Run: headless pygame with SDL's dummy video driver; simulated clock (each Clock.tick advances the game by its frame time, no real sleeping); random seed 0; keys injected as events and as key.get_pressed() state; no mouse input.
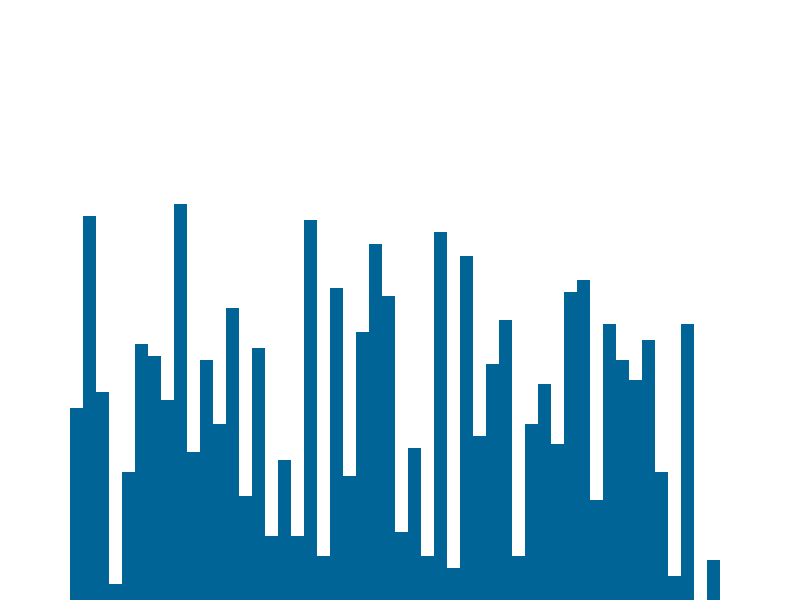
Frame 1 of 4 · flips 1–60 · no input
Frame 2 of 4 · flips 61–180 · tapped SPACE, RETURN · held RIGHT (→), D · screen unchanged from frame 1, image omitted
Frame 3 of 4 · flips 181–300 · held DOWN (↓), S · screen unchanged from frame 2, image omitted
Frame 4 of 4 · flips 301–420 · held LEFT (←), A, UP (↑), W · screen unchanged from frame 3, image omitted

The pygame program that drew these frames:

import pygame
import math
import random
pygame.init()

class Window:

    BG_COLOR = 255, 255, 255
    BLACK = 0, 0, 0
    BLUE = 0, 100, 150
    RED = 255, 0, 0
    GREEN = 0, 255, 0

    SIDE_MARGIN = 140
    TOP_MARGIN = 200

    def __init__(self, width, height, array):
        self.array = array
        self.width = width
        self.height = height
        self.screen = pygame.display.set_mode((self.width, self.height))

        self.min =  min(array)
        self.max = max(array)
        self.bar_width = round( (self.width - self.SIDE_MARGIN) / len(self.array) )
        self.height_unit = math.floor((self.height - self.TOP_MARGIN) / (self.max - self.min))       
        self.start_x = self.SIDE_MARGIN // 2

def create_array(n, min, max):
    arr = []
    for i in range(n):
        arr.append(random.randint(min, max))
    return arr

def draw(window, color_dict={}):
    window.screen.fill(window.BG_COLOR)

    array = window.array
    n = len(array)

    for i in range(n):
        x = window.start_x + i * window.bar_width
        bar_height = (array[i] - window.min) * window.height_unit
        y = window.height - bar_height

        color = window.BLUE
        if i in color_dict:
            color = color_dict[i]
        pygame.draw.rect(window.screen, color, (x, y, window.bar_width, bar_height))
    pygame.display.update()

def bubble_sort(window, arr):
    array = window.array
    n = len(array)
    for i in range(n):
        for j in range(n-i-1):
            if array[j] > array[j+1]:
                array[j], array[j+1] = array[j+1], array[j]
                draw(window, {j: window.GREEN, j + 1: window.RED}, True)
                yield True
    return array

def main():
    run = True
    n, min, max = 50, 0, 100
    array = create_array(n,  min, max)
    window = Window(800, 600, array)

    clock = pygame.time.Clock()
    draw(window)

    while run:
        clock.tick(40)
        pygame.display.update()
        for event in pygame.event.get():
            if event.type == pygame.QUIT:
                run = False
            if event.type == pygame.KEYDOWN:
                if event.key == pygame.K_r:
                    array = create_array(n, min, max)
                    window.array = array
                    draw(window)
    pygame.quit()

if __name__ == '__main__':
    main()
